Photos from the image-classification dataset "LumbarSpinalStenosis" in the GitHub repository HitikaGhanani/Lumbar-Spine-Analysis. Its 3 classes are: herniated disc, no stenosis, thecal sac.

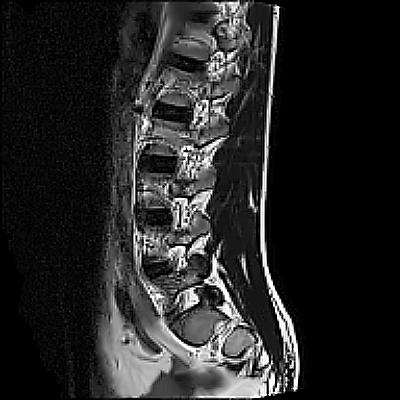
Label: no stenosis

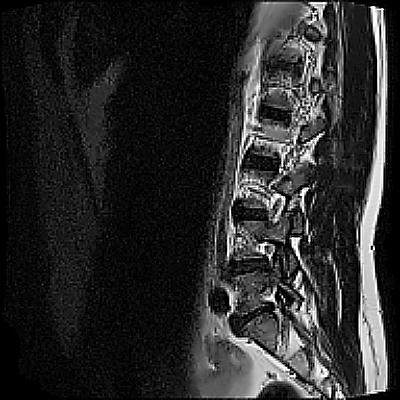
Label: herniated disc

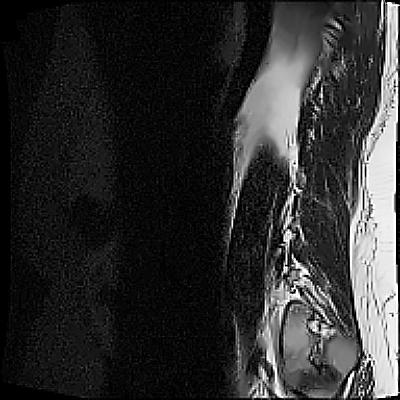
Label: thecal sac

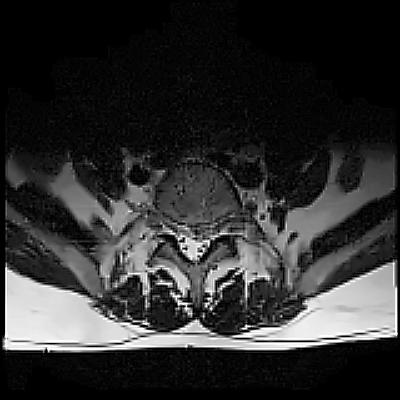
Label: herniated disc

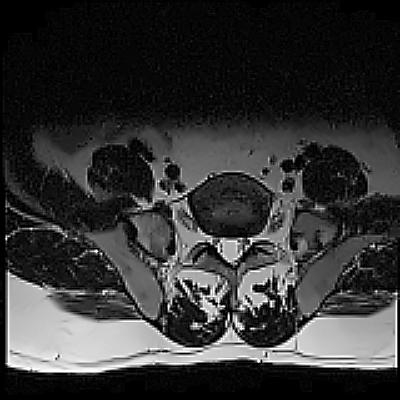
Label: thecal sac

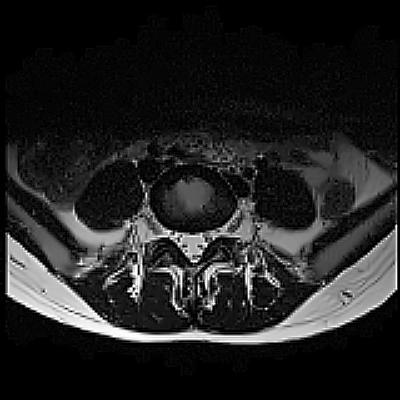
Label: no stenosis
